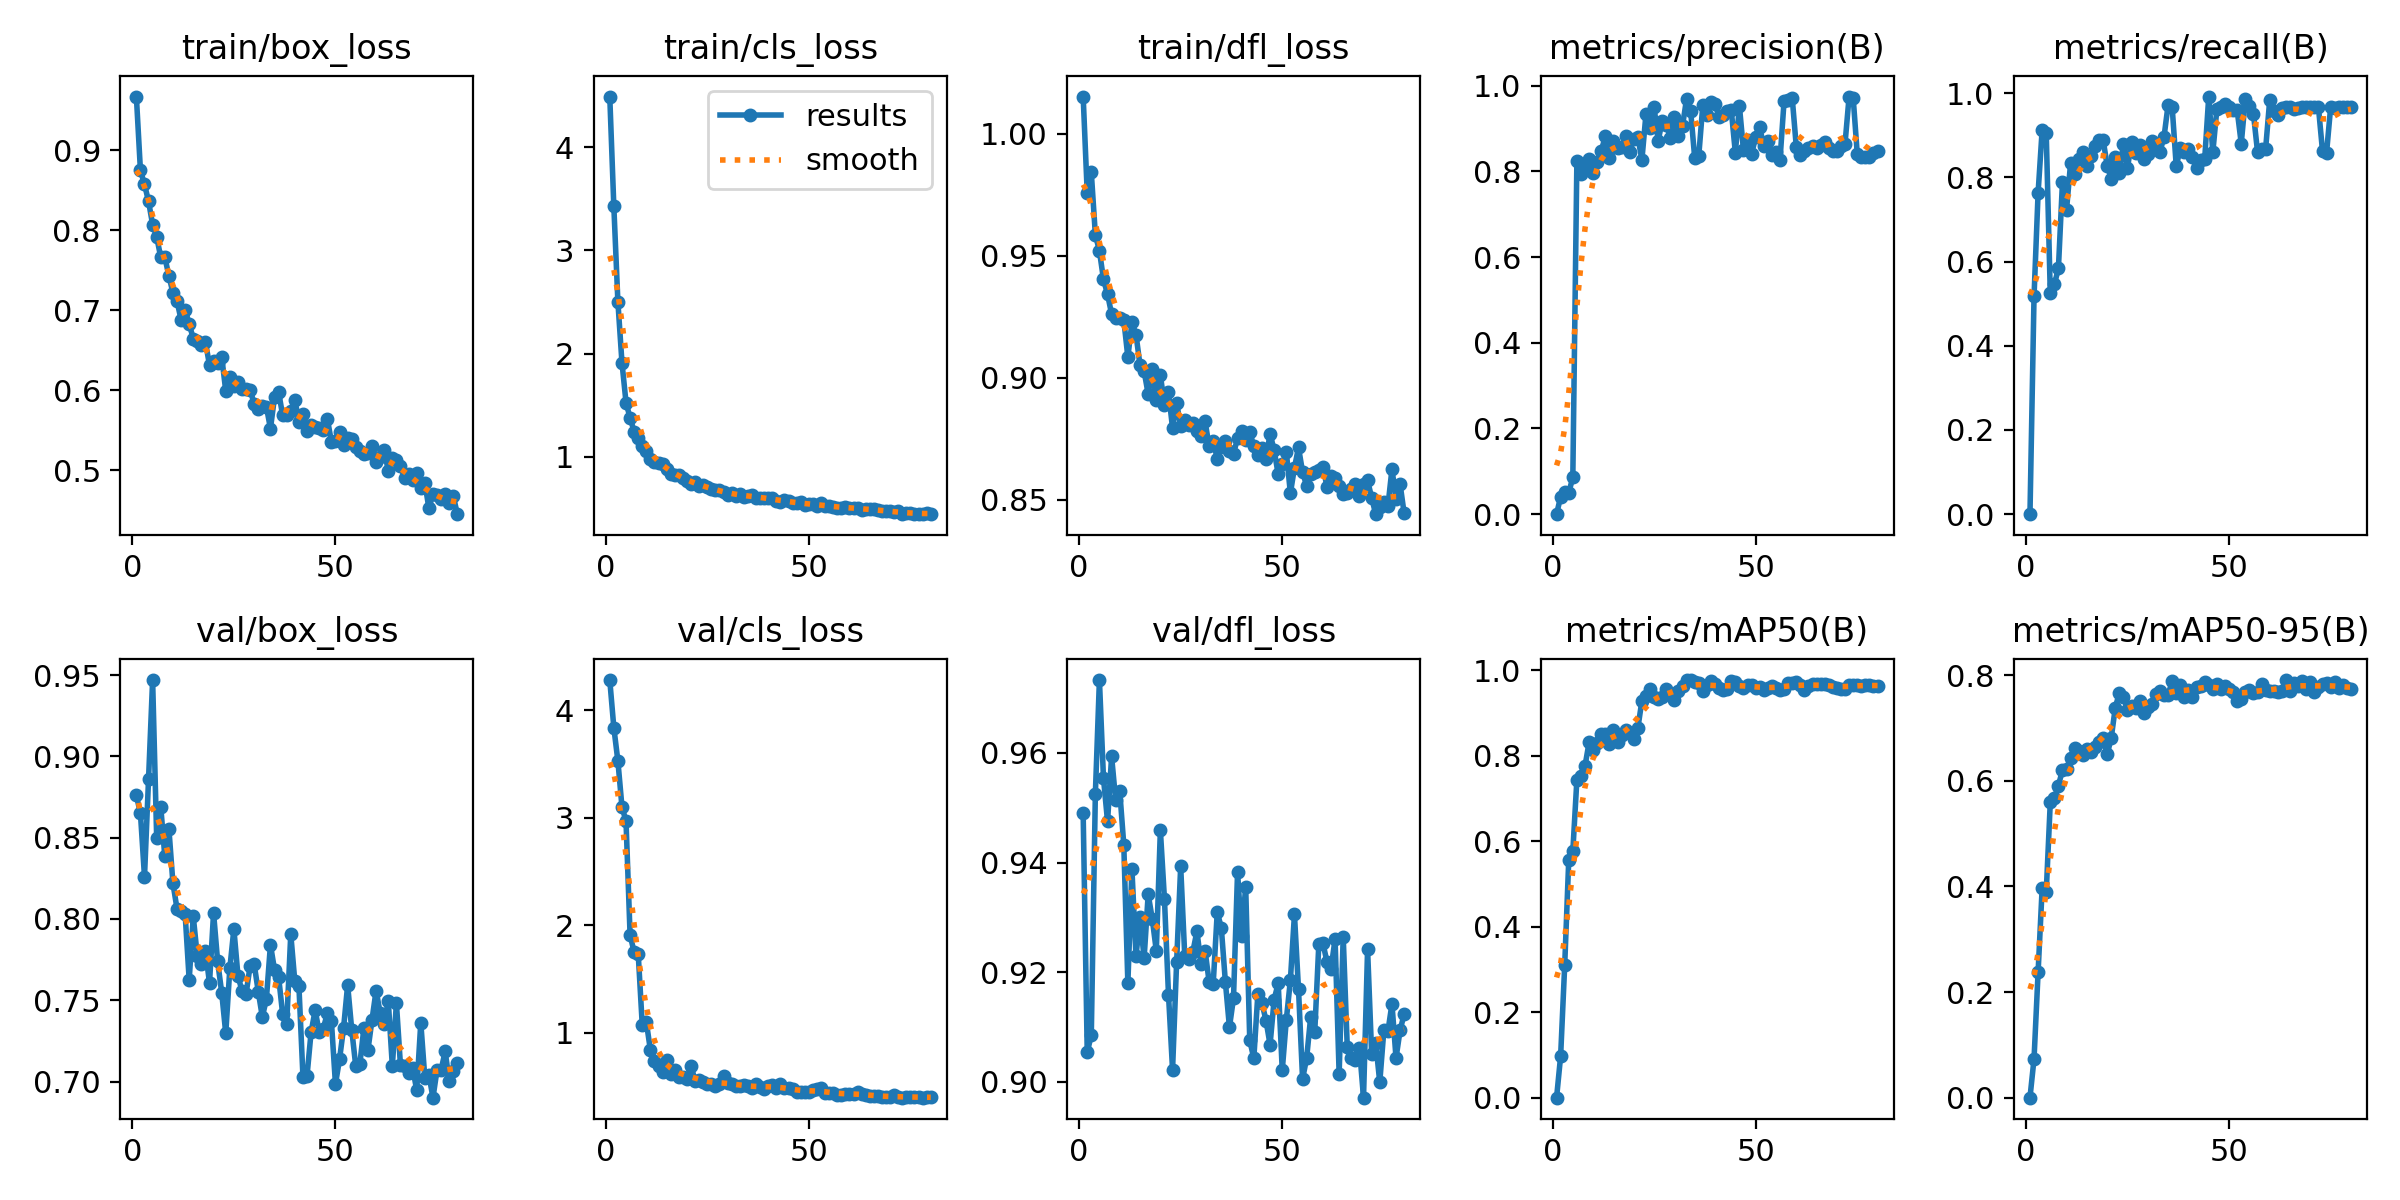

Data behind this chart, as committed beside it:
epoch, time, train/box_loss, train/cls_loss, train/dfl_loss, metrics/precision(B), metrics/recall(B), metrics/mAP50(B), metrics/mAP50-95(B), val/box_loss, val/cls_loss, val/dfl_loss, lr/pg0, lr/pg1, lr/pg2
1, 1.842, 0.9668, 4.49, 1.015, 0, 0, 0, 0, 0.876, 4.28, 0.9489, 7.364e-05, 7.364e-05, 7.364e-05
2, 3.541, 0.8745, 3.428, 0.9757, 0.04069, 0.5173, 0.09719, 0.07344, 0.865, 3.837, 0.9054, 0.0001507, 0.0001507, 0.0001507
3, 5.249, 0.8571, 2.502, 0.9841, 0.05124, 0.763, 0.3092, 0.2373, 0.8259, 3.527, 0.9085, 0.0002257, 0.0002257, 0.0002257
4, 6.942, 0.8358, 1.915, 0.9586, 0.05038, 0.913, 0.5564, 0.3968, 0.8861, 3.101, 0.9526, 0.0002988, 0.0002988, 0.0002988
5, 8.627, 0.8068, 1.527, 0.952, 0.08567, 0.9066, 0.5761, 0.3887, 0.9469, 2.966, 0.9733, 0.00037, 0.00037, 0.00037
6, 10.3, 0.7917, 1.378, 0.9403, 0.8246, 0.5242, 0.7437, 0.5591, 0.8499, 1.908, 0.9554, 0.0004392, 0.0004392, 0.0004392
7, 11.96, 0.7658, 1.246, 0.9342, 0.7944, 0.5459, 0.7529, 0.5665, 0.8691, 1.75, 0.9475, 0.0004869, 0.0004869, 0.0004869
8, 13.61, 0.7659, 1.181, 0.926, 0.8087, 0.5836, 0.7757, 0.591, 0.8384, 1.734, 0.9594, 0.0004804, 0.0004804, 0.0004804
9, 15.28, 0.7431, 1.109, 0.9244, 0.8296, 0.7892, 0.8309, 0.62, 0.8556, 1.068, 0.9514, 0.0004739, 0.0004739, 0.0004739
10, 16.95, 0.7214, 1.055, 0.9245, 0.7965, 0.7231, 0.8136, 0.6227, 0.8219, 1.099, 0.9531, 0.0004674, 0.0004674, 0.0004674
11, 18.62, 0.7116, 0.9823, 0.9236, 0.8224, 0.8344, 0.8305, 0.6422, 0.8063, 0.8381, 0.9432, 0.0004609, 0.0004609, 0.0004609
12, 20.32, 0.6878, 0.9515, 0.9084, 0.8479, 0.809, 0.8501, 0.6612, 0.8046, 0.733, 0.918, 0.0004544, 0.0004544, 0.0004544
13, 21.98, 0.7003, 0.9383, 0.9226, 0.8815, 0.8446, 0.8494, 0.6555, 0.803, 0.6889, 0.9388, 0.0004479, 0.0004479, 0.0004479
14, 23.65, 0.6827, 0.9284, 0.9177, 0.83, 0.8608, 0.8262, 0.6483, 0.7625, 0.6347, 0.9229, 0.0004414, 0.0004414, 0.0004414
15, 25.43, 0.6644, 0.8874, 0.905, 0.8697, 0.8261, 0.8608, 0.6608, 0.8016, 0.7455, 0.93, 0.0004349, 0.0004349, 0.0004349
16, 27.11, 0.6608, 0.8319, 0.9026, 0.8555, 0.8518, 0.8327, 0.6538, 0.7771, 0.6188, 0.9226, 0.0004284, 0.0004284, 0.0004284
17, 28.77, 0.6561, 0.8299, 0.8932, 0.8561, 0.8752, 0.8473, 0.6646, 0.7722, 0.6501, 0.9342, 0.0004219, 0.0004219, 0.0004219
18, 30.45, 0.6599, 0.8277, 0.9037, 0.8823, 0.8878, 0.8603, 0.6736, 0.7805, 0.5882, 0.9298, 0.0004153, 0.0004153, 0.0004153
19, 32.11, 0.6313, 0.7949, 0.8908, 0.8449, 0.8896, 0.8528, 0.6805, 0.7605, 0.5853, 0.9239, 0.0004088, 0.0004088, 0.0004088
20, 33.77, 0.6366, 0.768, 0.9011, 0.8764, 0.8281, 0.8389, 0.6497, 0.8037, 0.5724, 0.9459, 0.0004023, 0.0004023, 0.0004023
21, 35.43, 0.6343, 0.7344, 0.8887, 0.88, 0.7971, 0.8637, 0.6809, 0.7739, 0.6944, 0.9334, 0.0003958, 0.0003958, 0.0003958
22, 37.1, 0.6418, 0.759, 0.894, 0.8267, 0.8488, 0.9284, 0.7384, 0.7547, 0.5517, 0.9159, 0.0003893, 0.0003893, 0.0003893
23, 38.77, 0.5989, 0.7172, 0.8793, 0.9331, 0.81, 0.9396, 0.7668, 0.7296, 0.5582, 0.9022, 0.0003828, 0.0003828, 0.0003828
24, 40.44, 0.6166, 0.7261, 0.8897, 0.901, 0.8803, 0.9551, 0.759, 0.7695, 0.5418, 0.9218, 0.0003763, 0.0003763, 0.0003763
25, 42.11, 0.6048, 0.7044, 0.88, 0.9498, 0.823, 0.9364, 0.7343, 0.7938, 0.5247, 0.9393, 0.0003698, 0.0003698, 0.0003698
26, 43.76, 0.6096, 0.6853, 0.8826, 0.8719, 0.8839, 0.9318, 0.7407, 0.7652, 0.526, 0.923, 0.0003633, 0.0003633, 0.0003633
27, 45.42, 0.6012, 0.6818, 0.8807, 0.9163, 0.8589, 0.9366, 0.7384, 0.7556, 0.504, 0.9224, 0.0003568, 0.0003568, 0.0003568
28, 47.08, 0.6017, 0.6839, 0.8813, 0.9092, 0.8776, 0.9565, 0.7515, 0.7537, 0.5207, 0.9237, 0.0003502, 0.0003502, 0.0003502
29, 48.84, 0.6001, 0.6576, 0.878, 0.8776, 0.8443, 0.9473, 0.7291, 0.7713, 0.5963, 0.9275, 0.0003437, 0.0003437, 0.0003437
30, 50.5, 0.5831, 0.6331, 0.8762, 0.9256, 0.8566, 0.929, 0.7391, 0.7722, 0.5361, 0.9216, 0.0003372, 0.0003372, 0.0003372
31, 52.16, 0.5758, 0.6522, 0.8822, 0.8817, 0.8855, 0.9502, 0.7447, 0.7553, 0.5223, 0.924, 0.0003307, 0.0003307, 0.0003307
32, 53.82, 0.5806, 0.6251, 0.8718, 0.9059, 0.8713, 0.9619, 0.7639, 0.7397, 0.5073, 0.9183, 0.0003242, 0.0003242, 0.0003242
33, 55.49, 0.5794, 0.6437, 0.8741, 0.9697, 0.8608, 0.9766, 0.7699, 0.7507, 0.501, 0.9178, 0.0003177, 0.0003177, 0.0003177
34, 57.17, 0.552, 0.6147, 0.8667, 0.9407, 0.8966, 0.9768, 0.7625, 0.7841, 0.5101, 0.931, 0.0003112, 0.0003112, 0.0003112
35, 58.83, 0.5911, 0.6194, 0.8717, 0.831, 0.9724, 0.973, 0.7631, 0.7688, 0.5026, 0.9281, 0.0003047, 0.0003047, 0.0003047
36, 60.5, 0.5981, 0.6331, 0.874, 0.8365, 0.9667, 0.9689, 0.7881, 0.7645, 0.4819, 0.9182, 0.0002982, 0.0002982, 0.0002982
37, 62.16, 0.5685, 0.6032, 0.8699, 0.9553, 0.8268, 0.9522, 0.7668, 0.7415, 0.5213, 0.91, 0.0002917, 0.0002917, 0.0002917
38, 63.81, 0.5695, 0.605, 0.8688, 0.9325, 0.8687, 0.9648, 0.7813, 0.7355, 0.496, 0.9153, 0.0002852, 0.0002852, 0.0002852
39, 65.48, 0.5744, 0.6062, 0.8752, 0.9618, 0.8613, 0.9735, 0.7585, 0.7907, 0.4748, 0.9383, 0.0002786, 0.0002786, 0.0002786
40, 67.14, 0.5882, 0.6037, 0.8782, 0.9566, 0.8684, 0.9678, 0.7719, 0.7616, 0.5037, 0.9265, 0.0002721, 0.0002721, 0.0002721
41, 68.8, 0.5607, 0.6054, 0.8744, 0.9265, 0.849, 0.9576, 0.7582, 0.759, 0.5095, 0.9356, 0.0002656, 0.0002656, 0.0002656
42, 70.46, 0.5698, 0.5749, 0.8778, 0.9322, 0.8227, 0.9544, 0.7768, 0.703, 0.4828, 0.9076, 0.0002591, 0.0002591, 0.0002591
43, 72.11, 0.5486, 0.5662, 0.8718, 0.9405, 0.8415, 0.9548, 0.7801, 0.7035, 0.5267, 0.9043, 0.0002526, 0.0002526, 0.0002526
44, 73.86, 0.5565, 0.581, 0.8681, 0.9423, 0.843, 0.9735, 0.7867, 0.7303, 0.485, 0.9161, 0.0002461, 0.0002461, 0.0002461
45, 75.53, 0.5541, 0.5691, 0.8713, 0.8436, 0.992, 0.973, 0.7812, 0.7437, 0.4843, 0.9144, 0.0002396, 0.0002396, 0.0002396
46, 77.19, 0.5526, 0.5563, 0.8666, 0.9525, 0.8595, 0.962, 0.7729, 0.7306, 0.4758, 0.9112, 0.0002331, 0.0002331, 0.0002331
47, 78.86, 0.5499, 0.5572, 0.8771, 0.8493, 0.9617, 0.959, 0.7835, 0.7325, 0.4489, 0.9068, 0.0002266, 0.0002266, 0.0002266
48, 80.53, 0.5643, 0.5647, 0.8702, 0.8722, 0.9663, 0.9641, 0.774, 0.7419, 0.4459, 0.915, 0.0002201, 0.0002201, 0.0002201
49, 82.19, 0.5357, 0.5317, 0.8604, 0.8406, 0.975, 0.9663, 0.7786, 0.7371, 0.4526, 0.918, 0.0002136, 0.0002136, 0.0002136
50, 83.84, 0.537, 0.5447, 0.8644, 0.8798, 0.9665, 0.9574, 0.7729, 0.6984, 0.4452, 0.9021, 0.000207, 0.000207, 0.000207
51, 85.51, 0.5473, 0.5462, 0.8695, 0.9024, 0.9608, 0.9612, 0.768, 0.7136, 0.4625, 0.9113, 0.0002005, 0.0002005, 0.0002005
52, 87.17, 0.5309, 0.5279, 0.8526, 0.8582, 0.9594, 0.9535, 0.7514, 0.733, 0.4804, 0.9185, 0.000194, 0.000194, 0.000194
53, 88.83, 0.5404, 0.5544, 0.863, 0.8698, 0.8804, 0.9576, 0.7545, 0.7594, 0.4899, 0.9305, 0.0001875, 0.0001875, 0.0001875
54, 90.49, 0.5392, 0.5294, 0.8714, 0.8375, 0.9858, 0.9632, 0.7684, 0.732, 0.4367, 0.9169, 0.000181, 0.000181, 0.000181
55, 92.14, 0.5284, 0.5207, 0.8613, 0.8461, 0.9702, 0.9587, 0.7722, 0.7094, 0.4429, 0.9005, 0.0001745, 0.0001745, 0.0001745
56, 93.81, 0.5241, 0.516, 0.8556, 0.8276, 0.9511, 0.9525, 0.7663, 0.7107, 0.4355, 0.9043, 0.000168, 0.000168, 0.000168
57, 95.57, 0.5207, 0.5105, 0.8606, 0.9651, 0.8615, 0.9549, 0.7675, 0.7329, 0.4231, 0.9119, 0.0001615, 0.0001615, 0.0001615
58, 97.21, 0.5218, 0.5065, 0.8614, 0.9667, 0.8686, 0.9703, 0.7829, 0.7195, 0.4242, 0.9091, 0.000155, 0.000155, 0.000155
59, 98.86, 0.5306, 0.5175, 0.8623, 0.9708, 0.8678, 0.9687, 0.7709, 0.738, 0.4332, 0.9251, 0.0001485, 0.0001485, 0.0001485
60, 100.5, 0.5096, 0.5031, 0.8635, 0.8574, 0.9831, 0.9729, 0.7699, 0.7559, 0.427, 0.9253, 0.000142, 0.000142, 0.000142
... 20 more rows
